Labelled photos from "data", an image-classification folder in chamudithaNinety9/ResearchProject. The possible labels are: fox, leopard, wild boar.

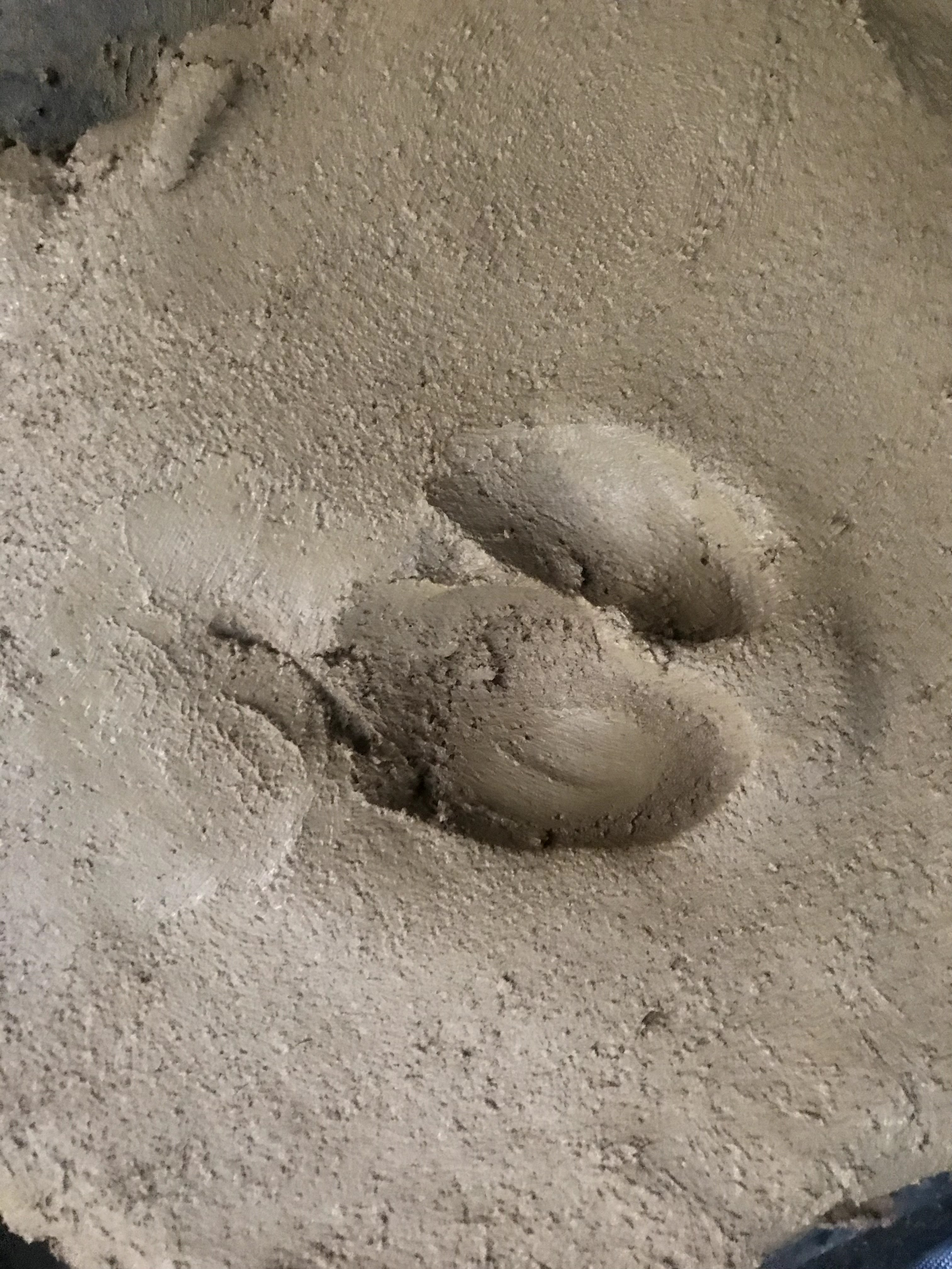
Label: wild boar

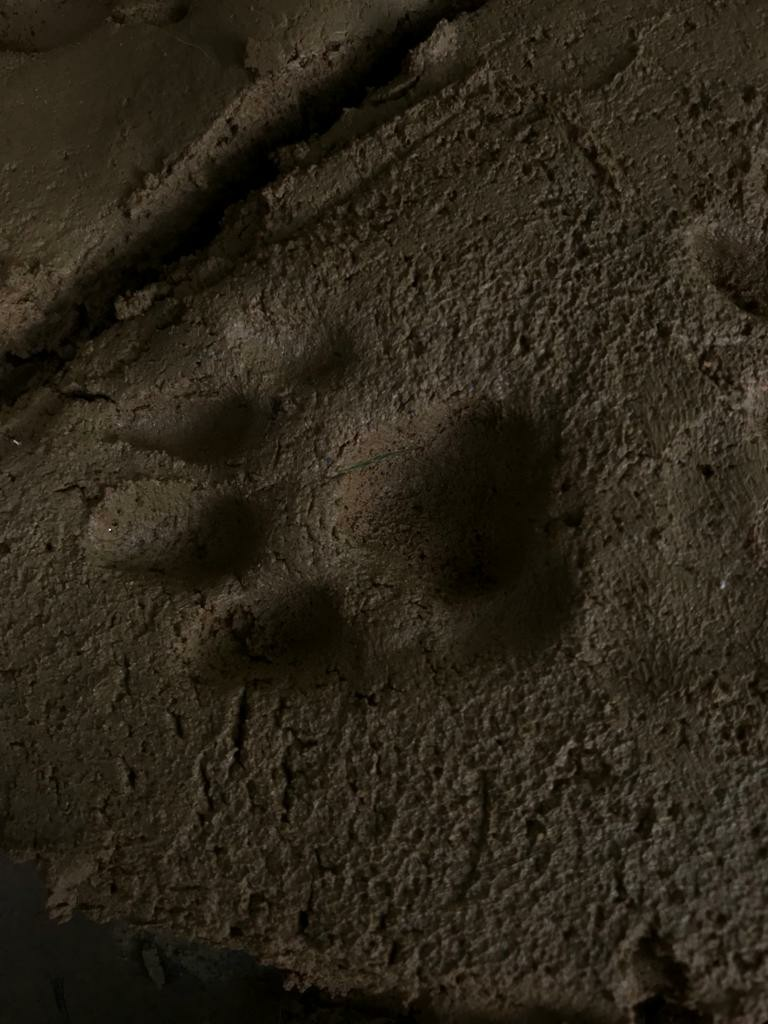
Label: leopard

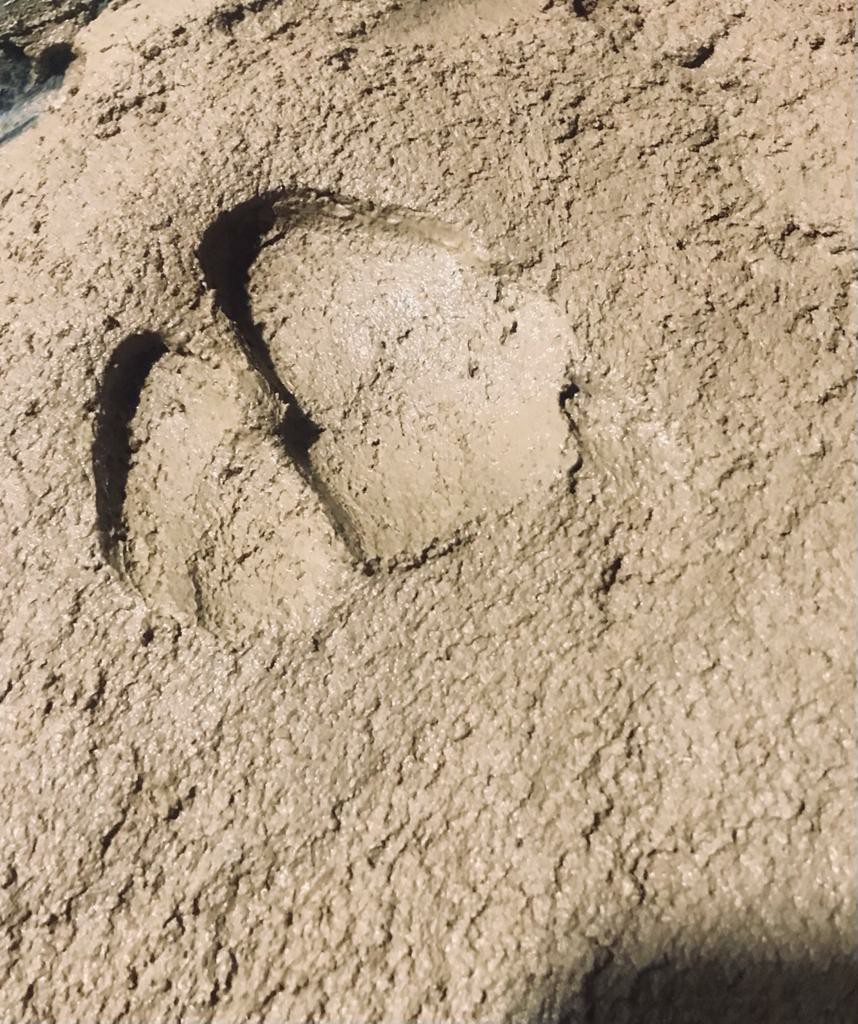
Label: wild boar

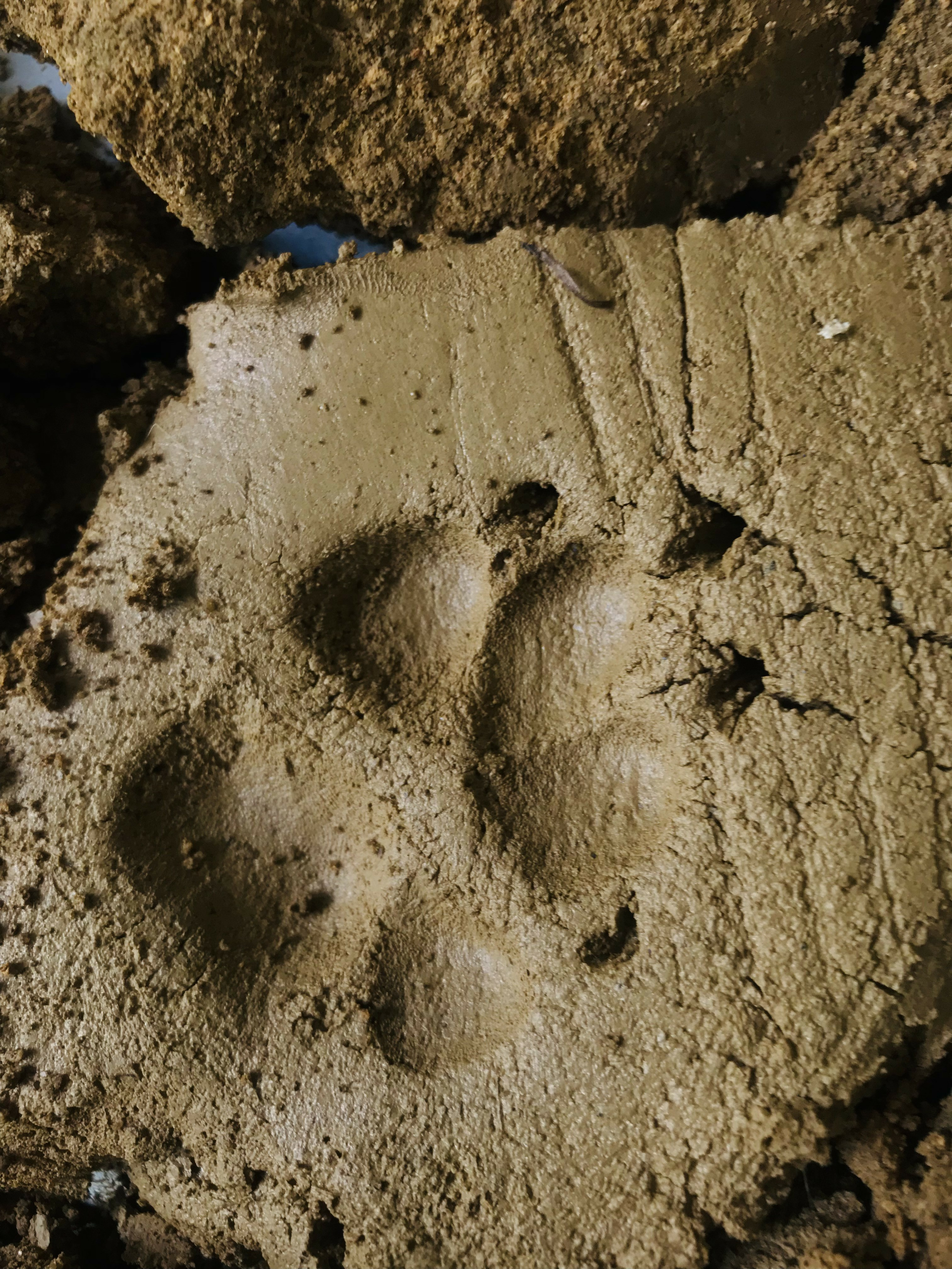
Label: fox

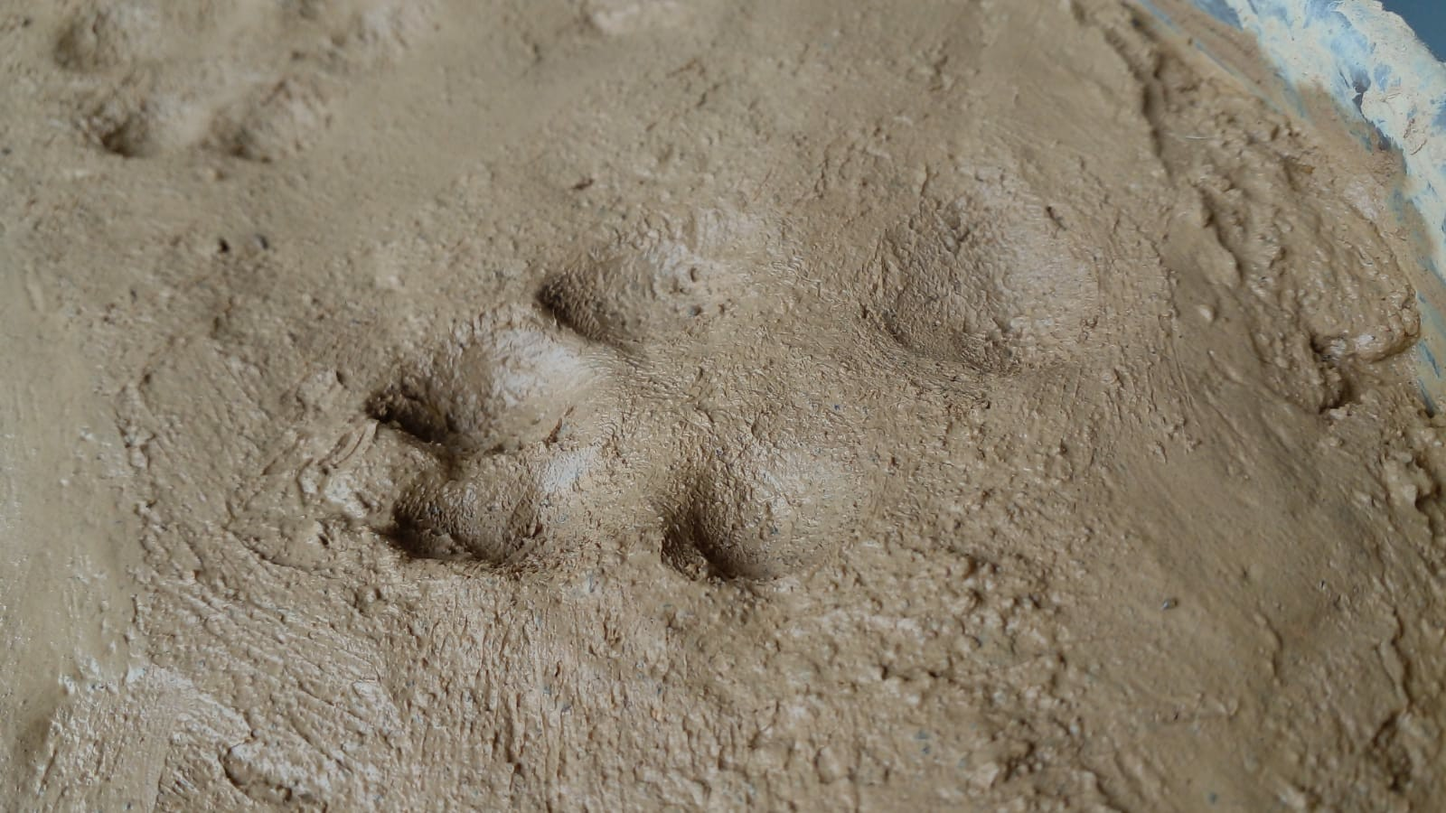
Label: fox

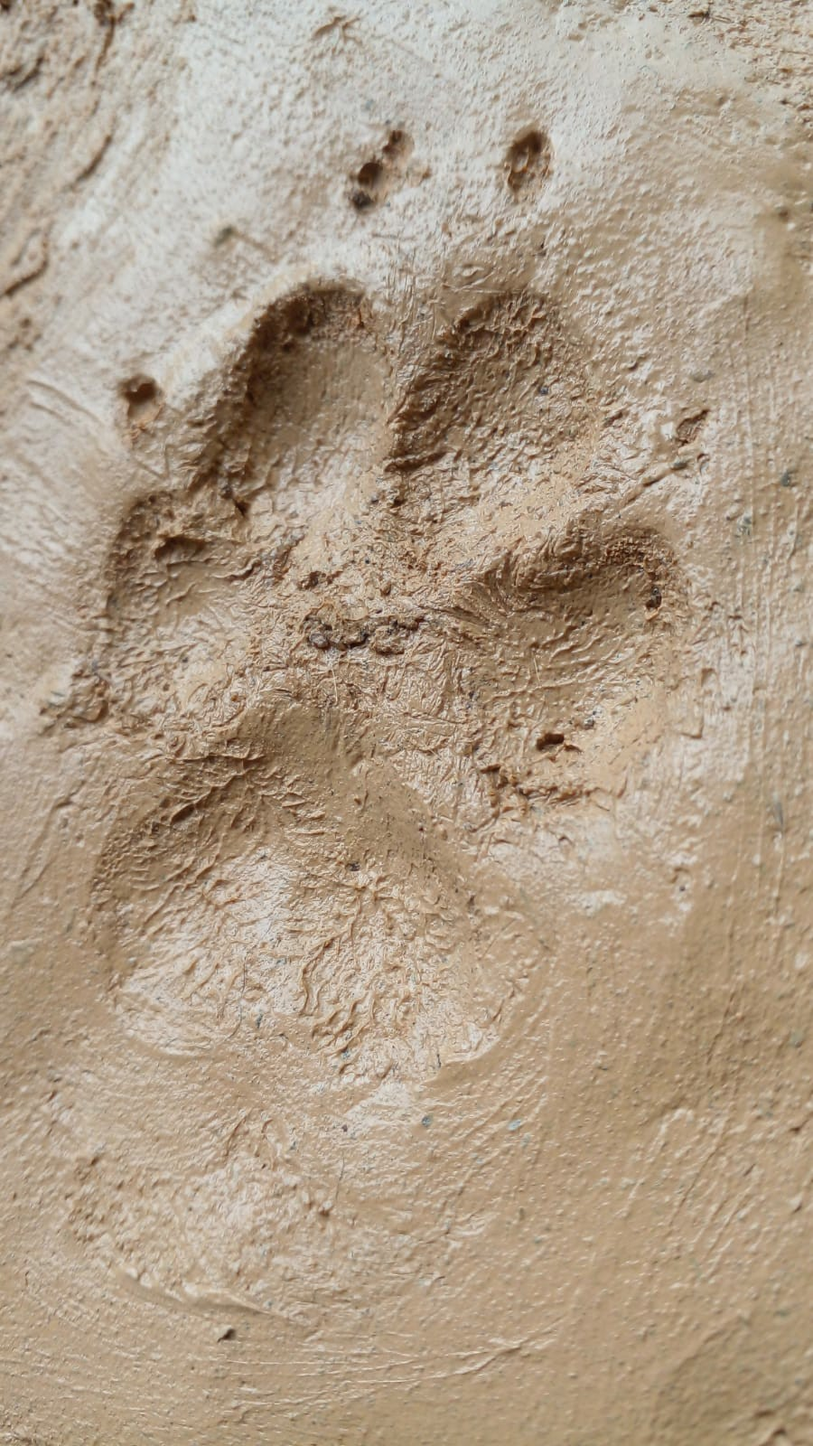
Label: fox
